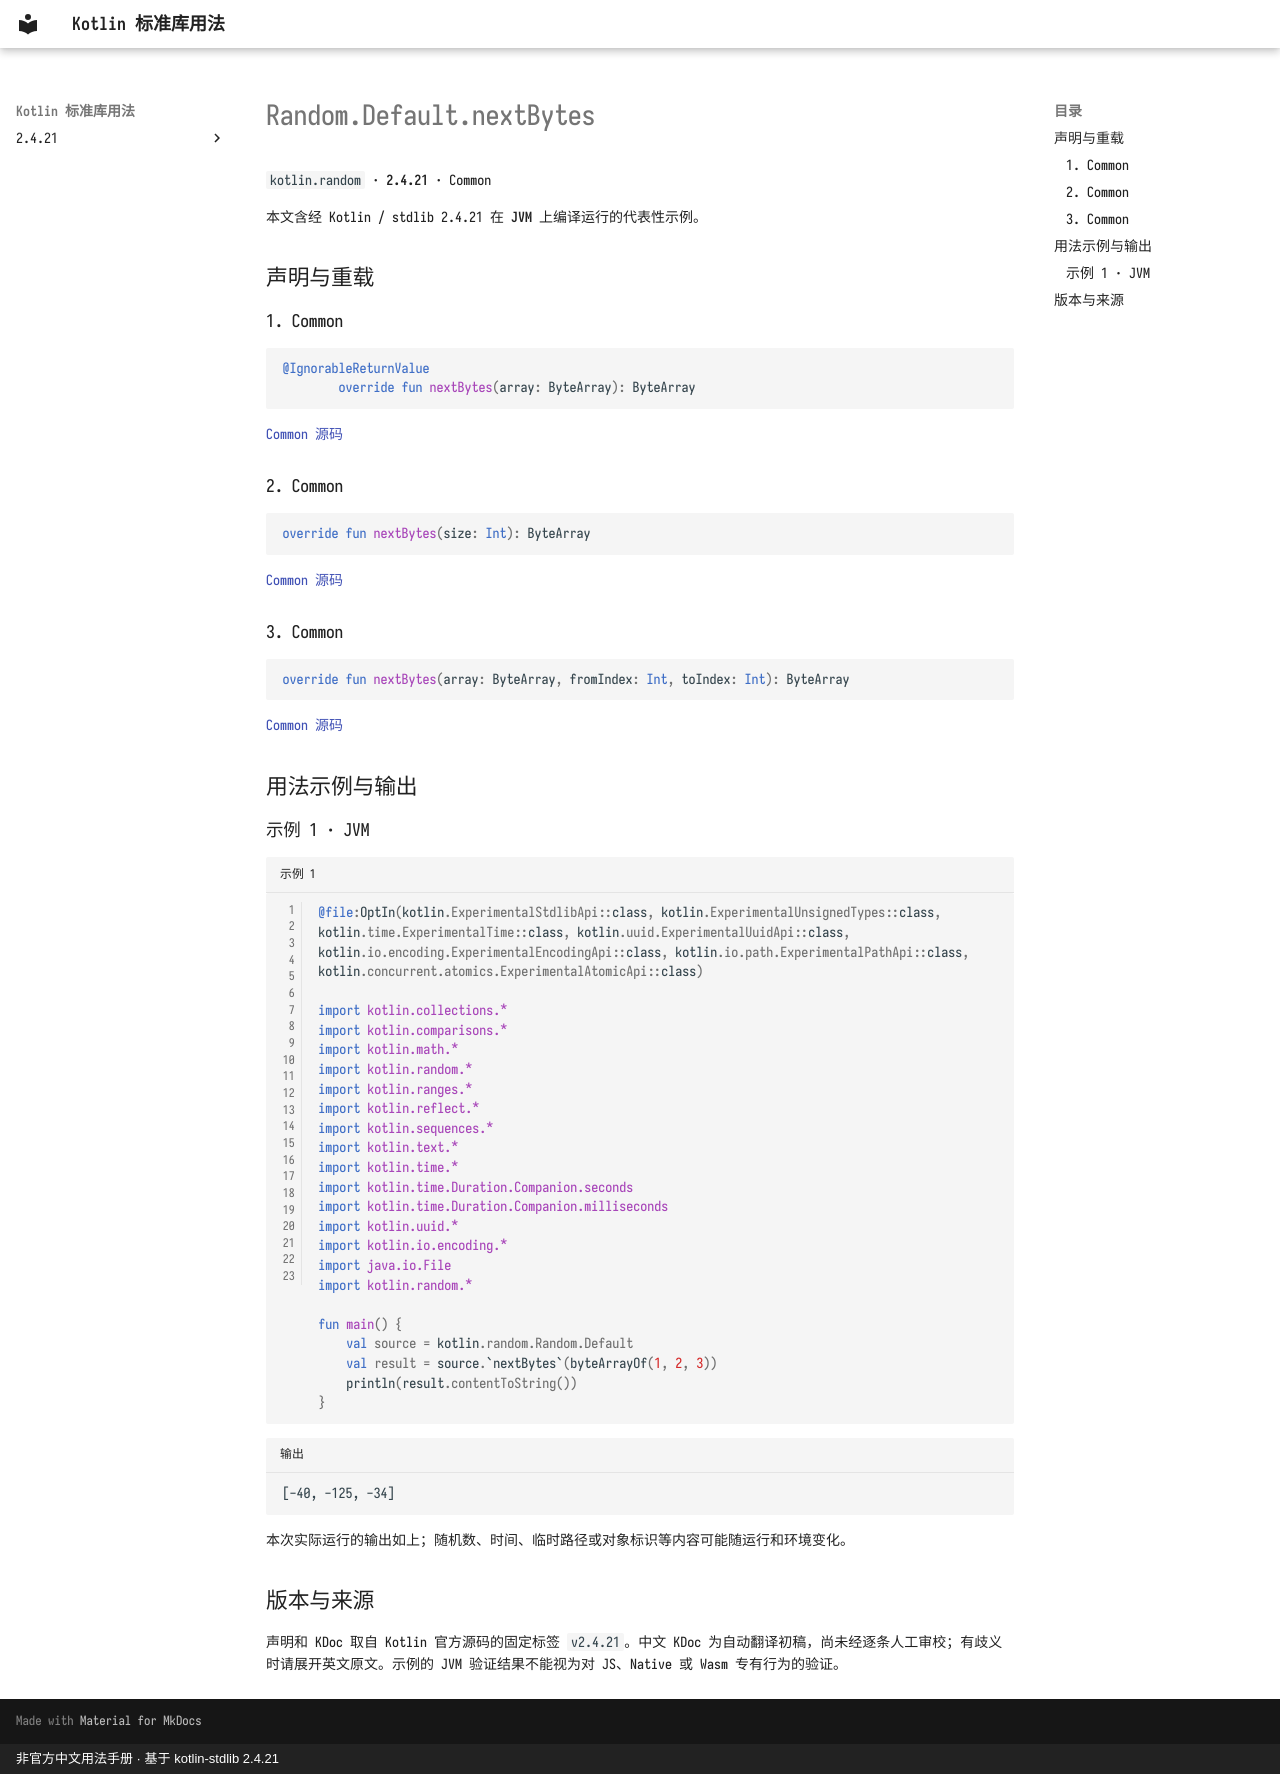

repository: oooooooko/kotlin-stdlib-docs · page: zh/api/kotlin.random/random-default-nextbytes--b6b0d9f2/index.html · generator: mkdocs · copyright: 非官方中文用法手册 · 基于 kotlin-stdlib 2.4.21

# Random.Default.nextBytes

`kotlin.random` · **2.4.21** · Common

本文含经 Kotlin / stdlib 2.4.21 在 **JVM** 上编译运行的代表性示例。

## 声明与重载

### 1. Common

```kotlin
@IgnorableReturnValue
        override fun nextBytes(array: ByteArray): ByteArray
```

[Common 源码](https://github.com/JetBrains/kotlin/blob/v2.4.21/libraries/stdlib/src/kotlin/random/Random.kt#L306)

### 2. Common

```kotlin
override fun nextBytes(size: Int): ByteArray
```

[Common 源码](https://github.com/JetBrains/kotlin/blob/v2.4.21/libraries/stdlib/src/kotlin/random/Random.kt#L308)

### 3. Common

```kotlin
override fun nextBytes(array: ByteArray, fromIndex: Int, toIndex: Int): ByteArray
```

[Common 源码](https://github.com/JetBrains/kotlin/blob/v2.4.21/libraries/stdlib/src/kotlin/random/Random.kt#L309)

## 用法示例与输出

### 示例 1 · JVM

```kotlin title="示例 1" linenums="1"
@file:OptIn(kotlin.ExperimentalStdlibApi::class, kotlin.ExperimentalUnsignedTypes::class, kotlin.time.ExperimentalTime::class, kotlin.uuid.ExperimentalUuidApi::class, kotlin.io.encoding.ExperimentalEncodingApi::class, kotlin.io.path.ExperimentalPathApi::class, kotlin.concurrent.atomics.ExperimentalAtomicApi::class)

import kotlin.collections.*
import kotlin.comparisons.*
import kotlin.math.*
import kotlin.random.*
import kotlin.ranges.*
import kotlin.reflect.*
import kotlin.sequences.*
import kotlin.text.*
import kotlin.time.*
import kotlin.time.Duration.Companion.seconds
import kotlin.time.Duration.Companion.milliseconds
import kotlin.uuid.*
import kotlin.io.encoding.*
import java.io.File
import kotlin.random.*

fun main() {
    val source = kotlin.random.Random.Default
    val result = source.`nextBytes`(byteArrayOf(1, 2, 3))
    println(result.contentToString())
}
```

```text title="输出"
[-40, -125, -34]
```

本次实际运行的输出如上；随机数、时间、临时路径或对象标识等内容可能随运行和环境变化。

## 版本与来源

声明和 KDoc 取自 Kotlin 官方源码的固定标签 `v2.4.21`。中文 KDoc 为自动翻译初稿，尚未经逐条人工审校；有歧义时请展开英文原文。示例的 JVM 验证结果不能视为对 JS、Native 或 Wasm 专有行为的验证。
